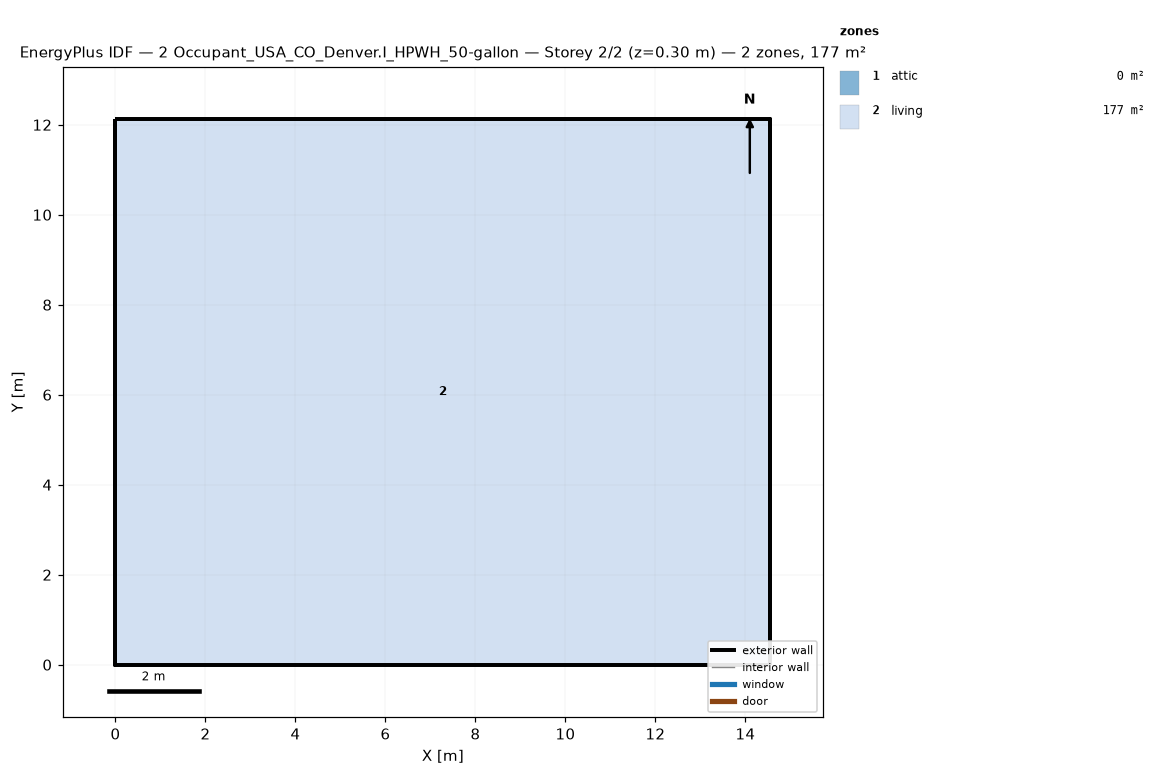
=== STOREY PLAN SPEC (per zone: floor XY polygon, exterior-wall plan segments, windows/doors) ===
zone 1: attic  (0.0 m²)
  exterior wall: (14.55, 0.00) – (14.55, 12.13) – (14.55, 6.06)  [18.2 m]
  exterior wall: (0.00, 12.13) – (0.00, 0.00) – (0.00, 6.06)  [18.2 m]
zone 2: living  (176.5 m²)
  floor: (0.00, 0.00) (0.00, 12.13) (14.55, 12.13) (14.55, 0.00)
  exterior wall: (0.00, 0.00) – (14.55, 0.00)  [14.6 m]
  exterior wall: (14.55, 0.00) – (14.55, 12.13)  [12.1 m]
  exterior wall: (14.55, 12.13) – (0.00, 12.13)  [14.6 m]
  exterior wall: (0.00, 12.13) – (0.00, 0.00)  [12.1 m]

=== DERIVED (storey summary) ===
Building: 2 Occupant_USA_CO_Denver.I_HPWH_50-gallon
Storey: 2 of 2  (floor level z = 0.30 m)
Storey gross floor area: 176.5 m²
Zones on this storey: 2
  - attic: floor 0.0 m²; exterior wall 36.4 m (24.5 m²); WWR 0.0%
  - living: floor 176.5 m²; exterior wall 53.4 m (146.4 m²); WWR 0.0%
Zone adjacency: (none detected)